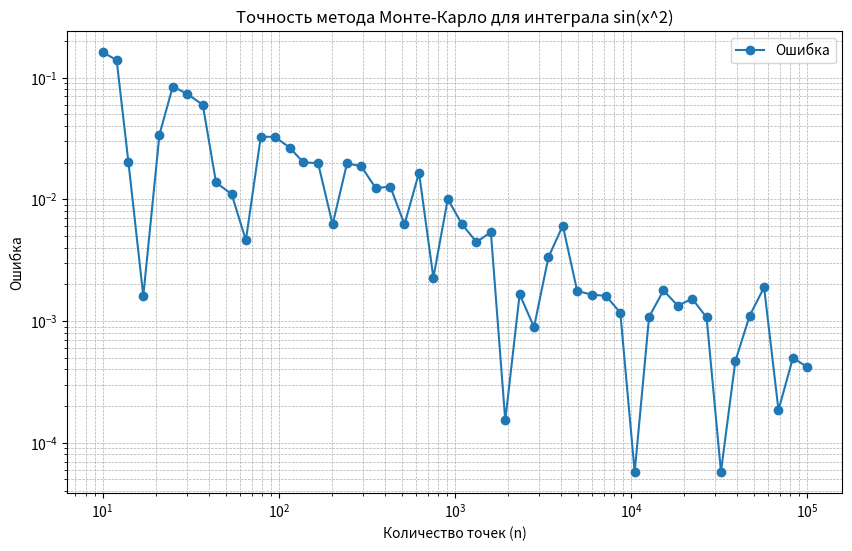

Write Python code to recreate this figure.
import numpy as np
import matplotlib.pyplot as plt

# Параметры интеграла
a, b = 0, 1  # Пределы интегрирования
real_value = 0.310268  # Истинное значение интеграла (вычислено аналитически или численно)

# Функция, которую интегрируем
def f(x):
    return np.sin(x**2)

# Метод Монте-Карло
def monte_carlo_integrate(func, a, b, n):
    x_random = np.random.uniform(a, b, n)
    y_random = func(x_random)
    return (b - a) * np.mean(y_random)

# Вычисление с разным количеством точек
n_values = np.logspace(1, 5, 50, dtype=int)  # Количество точек от 10 до 100000
errors = []

for n in n_values:
    estimate = monte_carlo_integrate(f, a, b, n)
    error = abs(estimate - real_value)
    errors.append(error)

# Построение графика
plt.figure(figsize=(10, 6))
plt.plot(n_values, errors, label='Ошибка', marker='o', linestyle='-')
plt.xscale('log')
plt.yscale('log')
plt.xlabel('Количество точек (n)')
plt.ylabel('Ошибка')
plt.title('Точность метода Монте-Карло для интеграла sin(x^2)')
plt.grid(True, which="both", linestyle='--', linewidth=0.5)
plt.legend()
plt.show()
